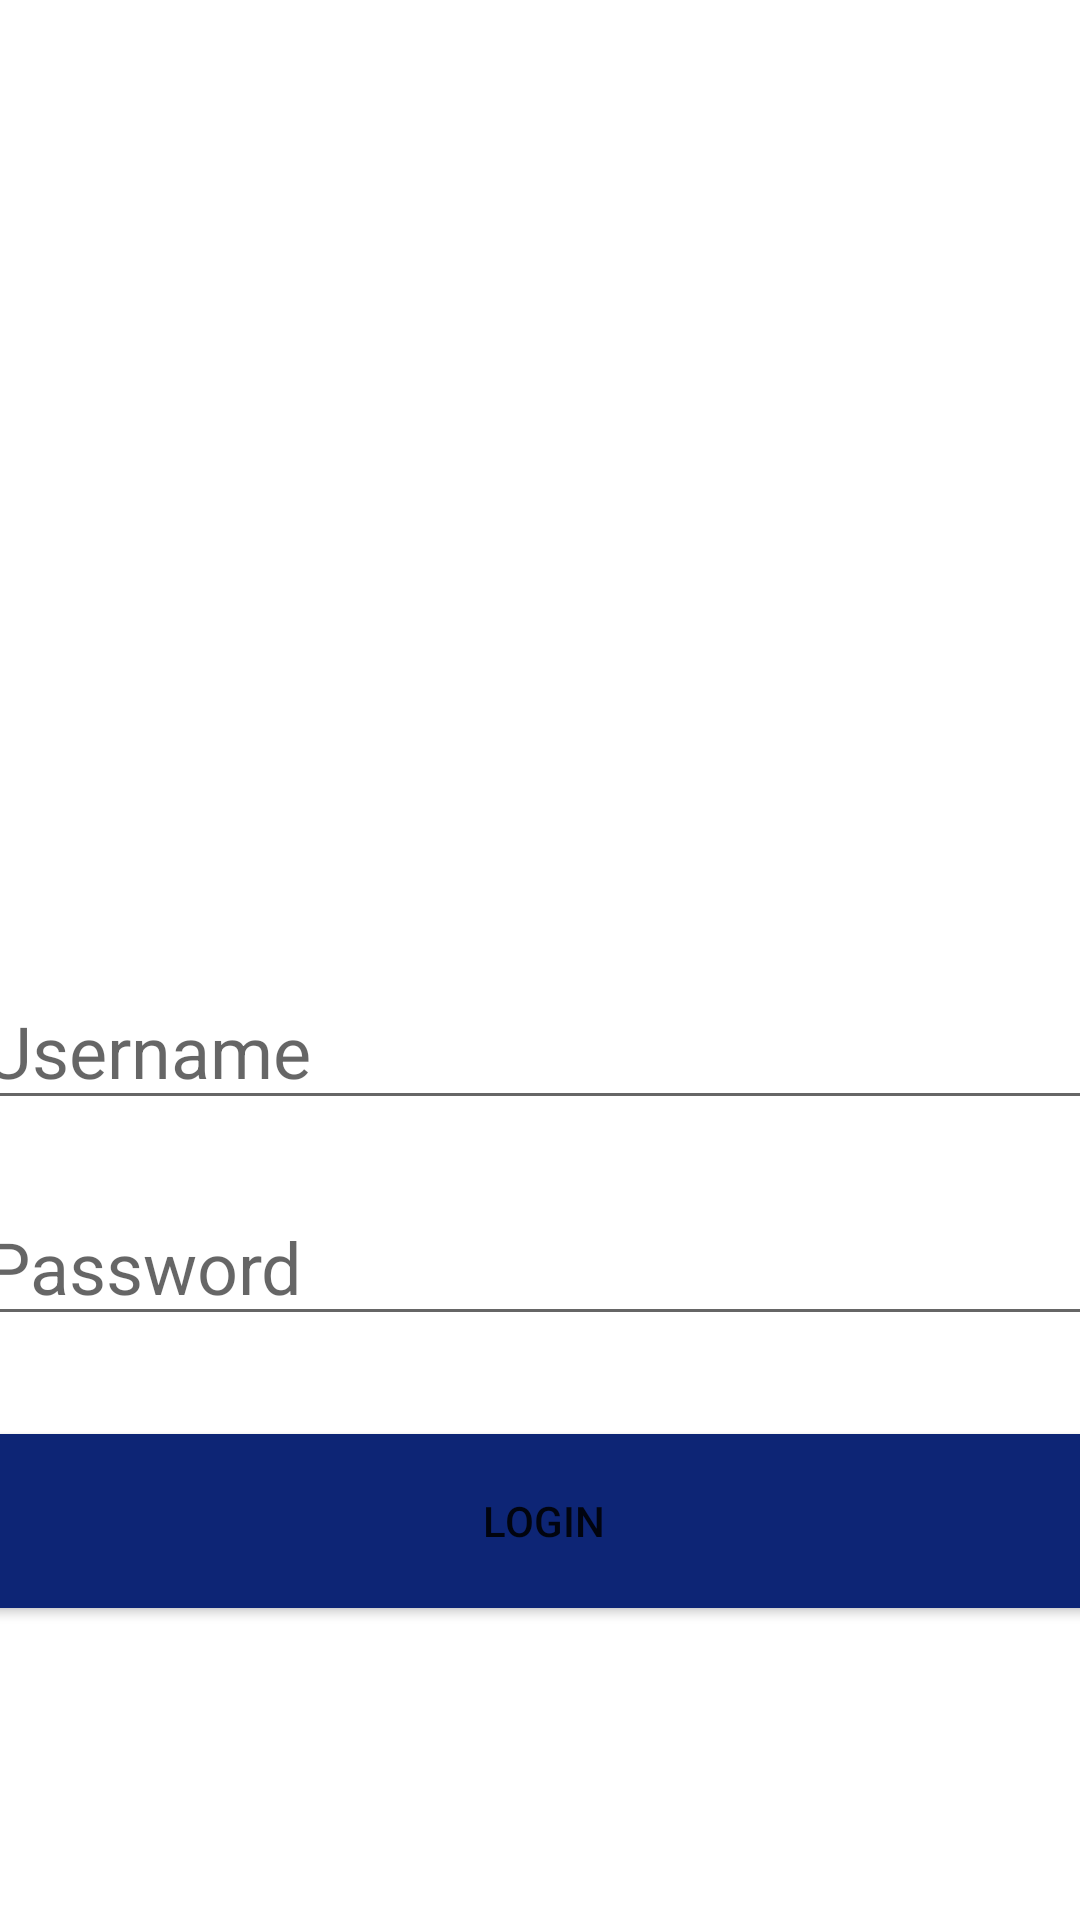

Here is an Android app screen rendered from its layout file. Give the layout XML and the strings, colors and styles it references.
<!-- AndroidManifest.xml: application theme Theme.MusclePal -->
<!-- res/layout/activity_main.xml -->
<?xml version="1.0" encoding="utf-8"?>
<androidx.constraintlayout.widget.ConstraintLayout xmlns:android="http://schemas.android.com/apk/res/android"
    xmlns:app="http://schemas.android.com/apk/res-auto"
    xmlns:tools="http://schemas.android.com/tools"
    android:layout_width="match_parent"
    android:layout_height="match_parent"
    android:background="@drawable/appbackground"
    tools:context=".MainActivity">


    <TextView
        android:id="@+id/textView"
        android:layout_width="match_parent"
        android:layout_height="match_parent"
        android:layout_marginTop="196dp"
        android:fontFamily="sans-serif-black"
        android:text="@string/app_name"
        android:textAlignment="center"
        android:textColor="@color/white"
        android:textSize="60sp"
        android:textStyle="bold"
        app:layout_constraintHorizontal_bias="0.0"
        app:layout_constraintLeft_toLeftOf="parent"
        app:layout_constraintRight_toRightOf="parent"
        app:layout_constraintTop_toTopOf="parent" />

    <ImageView
        android:id="@+id/imageView5"
        android:layout_width="173dp"
        android:layout_height="158dp"
        android:layout_marginTop="40dp"
        app:layout_constraintLeft_toLeftOf="parent"
        app:layout_constraintRight_toRightOf="parent"
        app:layout_constraintTop_toTopOf="parent"
        app:srcCompat="@drawable/icon" />

    <EditText
        android:id="@+id/username"
        android:layout_width="380dp"
        android:layout_height="wrap_content"
        android:layout_marginTop="324dp"
        android:ems="10"
        android:hint="@string/username"
        android:inputType="text"
        android:textColor="@color/white"
        android:textSize="24sp"
        app:layout_constraintHorizontal_bias="0.483"
        app:layout_constraintLeft_toLeftOf="parent"
        app:layout_constraintRight_toRightOf="parent"
        app:layout_constraintTop_toTopOf="parent" />

    <EditText
        android:id="@+id/Password"
        android:layout_width="380dp"
        android:layout_height="wrap_content"
        android:layout_marginTop="396dp"
        android:ems="10"
        android:hint="@string/password"
        android:inputType="textPassword"
        android:textColor="@color/white"
        android:textSize="24sp"
        app:layout_constraintHorizontal_bias="0.483"
        app:layout_constraintLeft_toLeftOf="parent"
        app:layout_constraintRight_toRightOf="parent"
        app:layout_constraintTop_toTopOf="parent"
        app:layout_goneMarginTop="30dp" />

    <Button
        android:id="@+id/login"
        android:layout_width="380dp"
        android:layout_height="70dp"
        android:layout_marginTop="472dp"
        android:backgroundTint="#0d2575"
        android:text="@string/login"
        app:layout_constraintHorizontal_bias="0.483"
        app:layout_constraintLeft_toLeftOf="parent"
        app:layout_constraintRight_toRightOf="parent"
        app:layout_constraintTop_toTopOf="parent"
        app:layout_goneMarginTop="30dp" />

    <TextView
        android:id="@+id/register"
        android:layout_width="wrap_content"
        android:layout_height="wrap_content"
        android:layout_marginStart="285dp"
        android:layout_marginBottom="140dp"
        android:text="@string/register"
        android:textSize="16sp"
        android:textStyle="bold"
        app:layout_constraintBottom_toBottomOf="parent"
        app:layout_constraintLeft_toLeftOf="parent" />

    <ProgressBar
        android:id="@+id/progressBar"
        style="?android:attr/progressBarStyleLarge"
        android:layout_width="wrap_content"
        android:layout_height="wrap_content"
        android:visibility="gone"
        tools:layout_editor_absoluteX="181dp"
        tools:layout_editor_absoluteY="341dp"
        tools:ignore="MissingConstraints" />


</androidx.constraintlayout.widget.ConstraintLayout>
<!-- resources referenced by this layout -->
<resources>
  <string name="app_name">MusclePal</string>
  <string name="login">Login</string>
  <string name="password">Password</string>
  <string name="register">Register</string>
  <string name="username">Username</string>
  <style name="Theme.MusclePal" parent="Theme.MaterialComponents.DayNight.DarkActionBar">
          
          <item name="colorPrimary">@color/purple_500</item>
          <item name="colorPrimaryVariant">@color/purple_700</item>
          <item name="colorOnPrimary">@color/white</item>
          
          <item name="colorSecondary">@color/teal_200</item>
          <item name="colorSecondaryVariant">@color/teal_700</item>
          <item name="colorOnSecondary">@color/black</item>
          
          <item name="android:statusBarColor" tools:targetApi="l">?attr/colorPrimaryVariant</item>
          
      </style>
  <!-- not gathered from this repository: default colours our renderer supplied (Android Studio template values) -->
  <color name="purple_500">#FF6200EE</color>
  <color name="purple_700">#FF3700B3</color>
  <color name="teal_200">#FF03DAC5</color>
  <color name="teal_700">#FF018786</color>
  <color name="black">#FF000000</color>
  <color name="white">#FFFFFFFF</color>
</resources>
